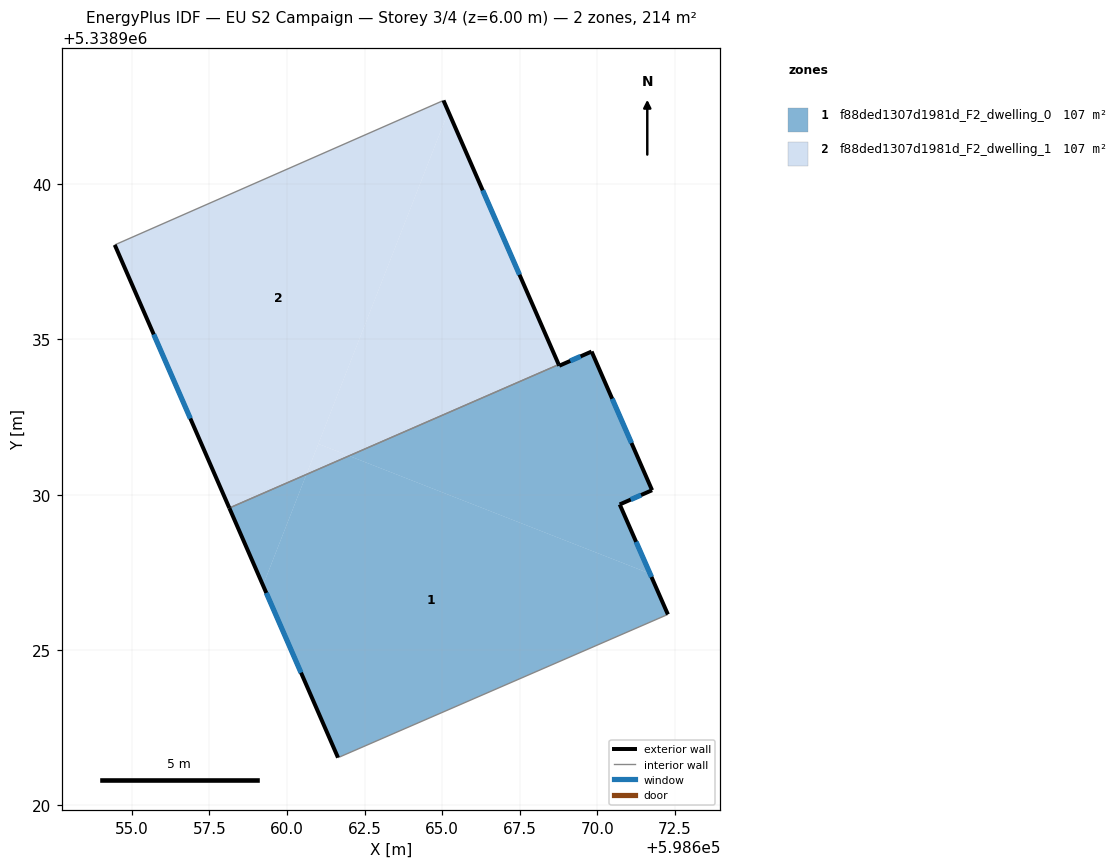
=== STOREY PLAN SPEC (per zone: floor XY polygon, exterior-wall plan segments, windows/doors) ===
zone 1: f88ded1307d1981d_F2_dwelling_0  (107.1 m²)
  floor: (598671.69, 5338927.46) (598672.27, 5338926.15) (598661.69, 5338921.55) (598661.64, 5338921.53) (598659.23, 5338927.08) (598660.62, 5338930.65) (598662.00, 5338931.25)
  floor: (598669.81, 5338934.61) (598671.76, 5338930.15) (598670.72, 5338929.69) (598671.69, 5338927.46) (598662.00, 5338931.25) (598668.75, 5338934.19) (598668.77, 5338934.15)
  floor: (598660.62, 5338930.65) (598659.23, 5338927.08) (598658.14, 5338929.57)
  exterior wall: (598658.14, 5338929.57) – (598661.64, 5338921.53)  [8.8 m]
    window: (598659.33, 5338926.84) – (598660.45, 5338924.27)  [2.7 m²]
  exterior wall: (598668.77, 5338934.15) – (598668.75, 5338934.19)  [0.0 m]
  exterior wall: (598669.81, 5338934.61) – (598668.77, 5338934.15)  [1.1 m]
    window: (598669.46, 5338934.46) – (598669.12, 5338934.31)  [0.3 m²]
  exterior wall: (598671.76, 5338930.15) – (598669.81, 5338934.61)  [4.9 m]
    window: (598671.10, 5338931.67) – (598670.47, 5338933.09)  [1.5 m²]
  exterior wall: (598670.72, 5338929.69) – (598671.76, 5338930.15)  [1.1 m]
    window: (598671.07, 5338929.84) – (598671.40, 5338929.99)  [0.3 m²]
  exterior wall: (598672.27, 5338926.15) – (598670.72, 5338929.69)  [3.9 m]
    window: (598671.74, 5338927.35) – (598671.24, 5338928.48)  [1.2 m²]
  interior walls: 3
zone 2: f88ded1307d1981d_F2_dwelling_1  (107.1 m²)
  floor: (598665.20, 5338942.34) (598668.75, 5338934.19) (598662.00, 5338931.25) (598661.01, 5338931.64)
  floor: (598665.04, 5338942.70) (598665.20, 5338942.34) (598660.62, 5338930.65) (598658.14, 5338929.57) (598654.45, 5338938.05)
  floor: (598662.00, 5338931.25) (598660.62, 5338930.65) (598661.01, 5338931.64)
  exterior wall: (598654.45, 5338938.05) – (598658.14, 5338929.57)  [9.2 m]
    window: (598655.71, 5338935.16) – (598656.89, 5338932.46)  [2.8 m²]
  exterior wall: (598668.75, 5338934.19) – (598665.04, 5338942.70)  [9.3 m]
    window: (598667.49, 5338937.09) – (598666.30, 5338939.80)  [2.8 m²]
  interior walls: 2

=== DERIVED (storey summary) ===
Building: EU S2 Campaign
Storey: 3 of 4  (floor level z = 6.00 m)
Storey gross floor area: 214.2 m²
Zones on this storey: 2
  - f88ded1307d1981d_F2_dwelling_0: floor 107.1 m²; exterior wall 19.8 m (59.5 m²); 5 window(s) 6.1 m²; WWR 10.2%
  - f88ded1307d1981d_F2_dwelling_1: floor 107.1 m²; exterior wall 18.5 m (55.6 m²); 2 window(s) 5.7 m²; WWR 10.2%
Zone adjacency (shared interzone walls):
  - f88ded1307d1981d_F2_dwelling_0 ↔ f88ded1307d1981d_F2_dwelling_1